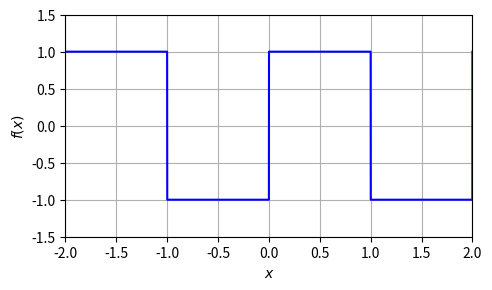
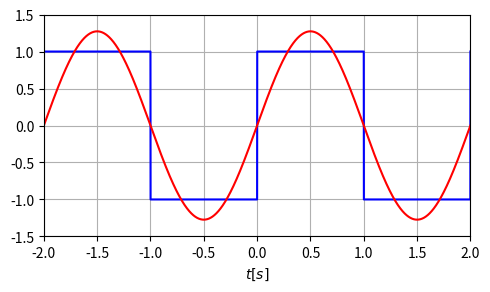
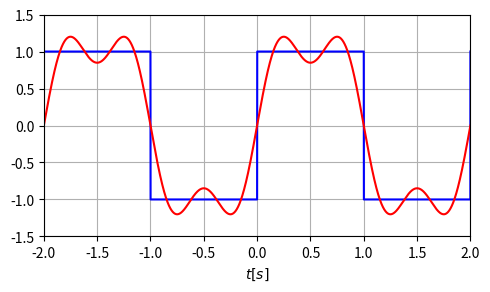
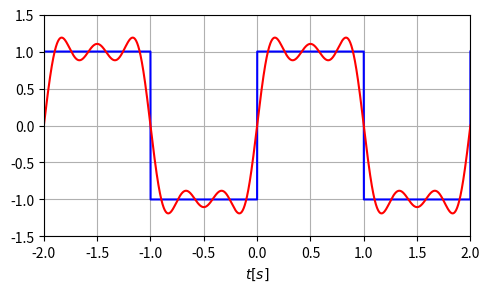
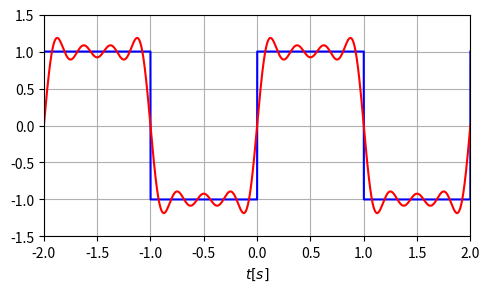
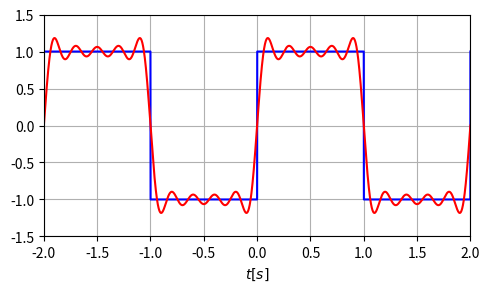
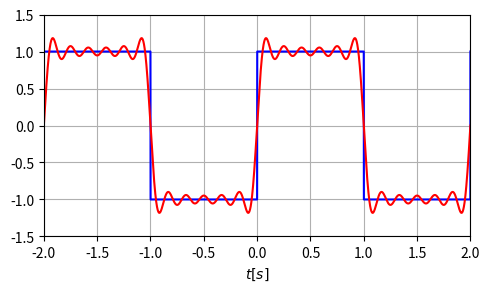
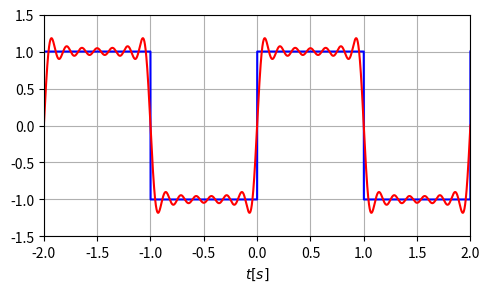
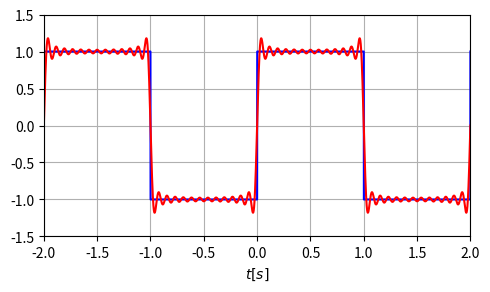
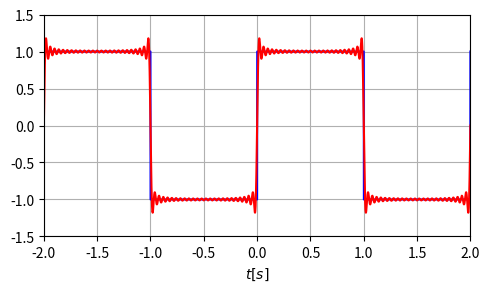

The matplotlib source for these figures, in order:
#Importação das bibliotecas de interesse:
import numpy as np
import math
import matplotlib.pyplot as plt
from scipy import signal

def funcao_gera_figura(f,s,t,nome):
    #Entradas:
    #f [numpy array] : função periódica que estamos interessados 
    #em analisar
    #s [numpy array]: expansão em Série de Fourier da função f, pre-
    #viamente calculada
    #t [numpy array]: vetor de tempo
    #nome [string]: nome do arquivo a ser salvo.
    #Importação das bibliotecas de interesse:
    
    #Resolução da figura:
    dpi = 300
    #Criação da figura, com tamanho e resolução especificados
    fig, ax = plt.subplots()
    fig.set_size_inches(5, 3)
    fig.set_dpi(dpi)
    
    #Gera os gráficos da função de interesse e da sua aproximação
    #por Série de Fourier:
    plt.plot(t,f,'-b')
    plt.plot(t,s,'-r')
    #Definição dos eixos
    ax.axis([min(t), max(t), -1.5, 1.5])
    #Gera a grade para facilitar a leitura do gráfico
    ax.grid()
    #Nomes de cada eixo:
    plt.xlabel(r'$t[s]$')
    #Salva a imagem em formato jpg.
    plt.tight_layout()
    plt.savefig(nome+'.jpg', format='jpg', dpi=dpi)

def coeficientes_fourier(numero_de_harmonicas):
    #Entrada:
    #numero_de_harmonicas [int]: numero de harmônicas a serem consi-
    #deradas
    #Saída:
    #b_n [numpy array]: vetor de coeficientes b_n (n entre 1 e 
    #numero_de_harmonicas) da expansão em Série de Fourier
    # Inicialização do vetor b_n (para n >= 1):
    b_n = np.zeros(numero_de_harmonicas)
    # Criação de um vetor com os números n de cada harmônica, indo de 1 até o 
    # número de harmônicas fornecido como entrada da função:
    n = np.arange(1, numero_de_harmonicas+1)
    #Para cada n indo de 1 até o número de harmonicas:
    for i in range(numero_de_harmonicas):
        #Calcula o coeficiente b_n de acordo com a fórmula simplificada:
        bn = (2/T0) * np.trapz(f * np.sin(2*np.pi*n[i]*t/T0), t) / T0
        b_n[i] = bn
    return b_n

    # Ajusta os valores dos coeficientes para que as linhas azul e vermelha sejam iguais
       #b_n = np.where(n % 2 != 0, b_n, 0)
        
       
        #if n[i] % 2 != 0:
           # b_n = b_n
        #else:
         #   b_n = 0
   
    

#########################################################################
# Script principal:
t = np.linspace(-2, 2, 10000) 


T0 = 2


f0 = 1/T0

f = signal.square(2*np.pi*f0*t)
dpi = 300
#Criação da figura, com tamanho e resolução especificados
fig, ax = plt.subplots()
fig.set_size_inches(5, 3)
fig.set_dpi(dpi)

#Gera os gráficos da função de interesse e da sua aproximação
#por Série de Fourier:
plt.plot(t,f,'-b')
#Definição dos eixos
ax.axis([min(t), max(t), -1.5, 1.5])
#Gera a grade para facilitar a leitura do gráfico
ax.grid()
#Nomes de cada eixo:
plt.xlabel(r'$x$')
plt.ylabel(r'$f(x)$')
plt.tight_layout()
#Salva a imagem em formato jpg.
plt.savefig('Exercicio2.jpg', format='jpg', dpi=dpi)

vetor_harmonicas = [1,3,5,7,9,11,13,25,50]

for N in vetor_harmonicas:    
    bn = coeficientes_fourier(N)
    s = np.zeros(len(t))
    for n in range(N):
        s+= bn[n]*np.sin(2*np.pi*(n+1)*t/T0)
    nome_figura = "exercicio_2_"+str(N)+"_harmonicas"
    funcao_gera_figura(f,s,t,nome_figura)

